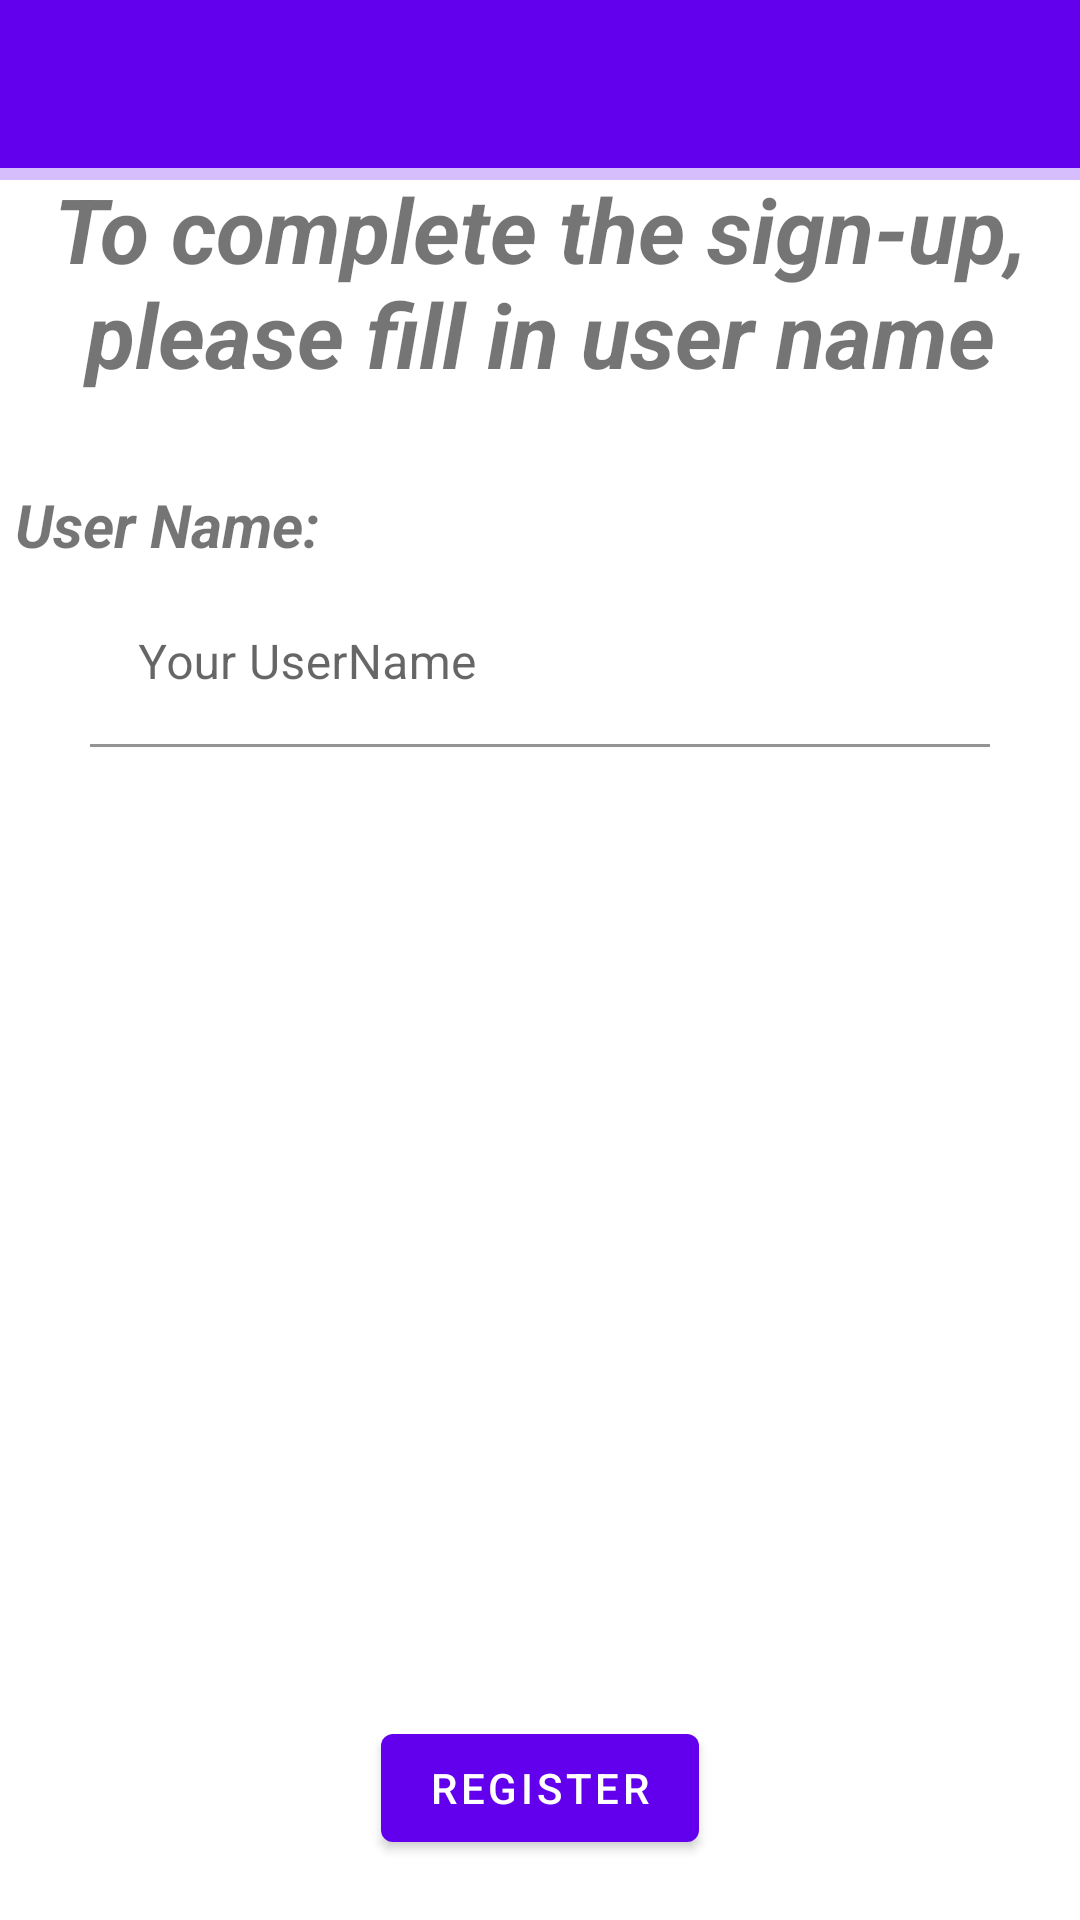

Layout XML and referenced resources for this Android screen:
<!-- AndroidManifest.xml: application theme Theme.Cookiez -->
<!-- res/layout/activity_completed_user_register.xml -->
<?xml version="1.0" encoding="utf-8"?>
<RelativeLayout xmlns:android="http://schemas.android.com/apk/res/android"
    xmlns:app="http://schemas.android.com/apk/res-auto"
    xmlns:tools="http://schemas.android.com/tools"
    android:id="@+id/main"
    android:layout_width="match_parent"
    android:layout_height="match_parent"
    tools:context=".CompletedUserRegisterActivity">

    <Toolbar
        android:id="@+id/Register_MT_toolbar"
        android:layout_width="match_parent"
        android:layout_height="wrap_content"
        android:background="@color/colorPrimary"
        app:titleTextColor="@color/black"
        app:titleCentered="true">

    </Toolbar>



    <com.google.android.material.progressindicator.LinearProgressIndicator
        android:id="@+id/Register_LPI_progress"
        android:layout_width="match_parent"
        android:layout_height="wrap_content"
        android:layout_below="@id/Register_MT_toolbar">

    </com.google.android.material.progressindicator.LinearProgressIndicator>

    <com.google.android.material.imageview.ShapeableImageView
        android:id="@+id/Register_SIV_ProfileImage"
        android:layout_width="200sp"
        android:layout_height="200sp"
        android:layout_below="@+id/Register_TF_UserNameInput"
        android:layout_marginTop="50dp"
        android:layout_centerHorizontal="true"
        android:background="@drawable/baseline_person_24"
        >


    </com.google.android.material.imageview.ShapeableImageView>



    <com.google.android.material.textview.MaterialTextView
        android:id="@+id/Register_MTV_Explain"
        android:layout_width="wrap_content"
        android:layout_height="wrap_content"
        android:textSize="30sp"
        android:textStyle="bold|italic"
        android:text="To complete the sign-up, please fill in user name"
        android:textAlignment="center"
        android:layout_below="@id/Register_MT_toolbar">

    </com.google.android.material.textview.MaterialTextView>

    <com.google.android.material.textview.MaterialTextView
        android:id="@+id/Register_MTV_UserName"
        android:layout_width="wrap_content"
        android:layout_height="wrap_content"
        android:textSize="20sp"
        android:textStyle="bold|italic"
        android:text="User Name:"
        android:textAlignment="center"
        android:layout_below="@id/Register_MTV_Explain"
        android:layout_marginTop="30dp"
        android:layout_marginLeft="5dp">
    </com.google.android.material.textview.MaterialTextView>

    <com.google.android.material.textfield.TextInputLayout
        android:id="@+id/Register_TF_UserNameInput"
        android:layout_width="300dp"
        android:layout_height="wrap_content"
        android:layout_below="@id/Register_MTV_UserName"
        app:boxBackgroundColor="@color/white"
        android:layout_centerHorizontal="true"
        android:layout_marginTop="5dp">

        <com.google.android.material.textfield.TextInputEditText
            android:id="@+id/Register_TIET_UserNameInput"
            android:layout_width="match_parent"
            android:layout_height="wrap_content"
            android:hint="Your UserName" />
    </com.google.android.material.textfield.TextInputLayout>

    <com.google.android.material.button.MaterialButton
        android:id="@+id/Register_MB_Register"
        android:layout_width="wrap_content"
        android:layout_height="wrap_content"
        android:layout_alignParentBottom="true"
        android:layout_centerHorizontal="true"
        android:layout_marginBottom="20dp"
        android:text="Register"
        >

    </com.google.android.material.button.MaterialButton>


</RelativeLayout>
<!-- resources referenced by this layout -->
<resources>
  <color name="black">#FF000000</color>
  <color name="white">#FFFFFFFF</color>
  <style name="Theme.Cookiez" parent="Theme.MaterialComponents.DayNight.DarkActionBar">
          
          <item name="colorPrimary">@color/purple_500</item>
          <item name="colorPrimaryVariant">@color/purple_700</item>
          <item name="colorOnPrimary">@color/white</item>
          
          <item name="colorSecondary">@color/teal_200</item>
          <item name="colorSecondaryVariant">@color/teal_700</item>
          <item name="colorOnSecondary">@color/black</item>
          
          <item name="android:statusBarColor">?attr/colorPrimaryVariant</item>
          
      </style>
  <color name="purple_500">#FF6200EE</color>
  <color name="purple_700">#FF3700B3</color>
  <color name="teal_200">#FF03DAC5</color>
  <color name="teal_700">#FF018786</color>
  <!-- not gathered from this repository: default colours our renderer supplied (Android Studio template values) -->
  <color name="colorPrimary">#FF6200EE</color>
</resources>
